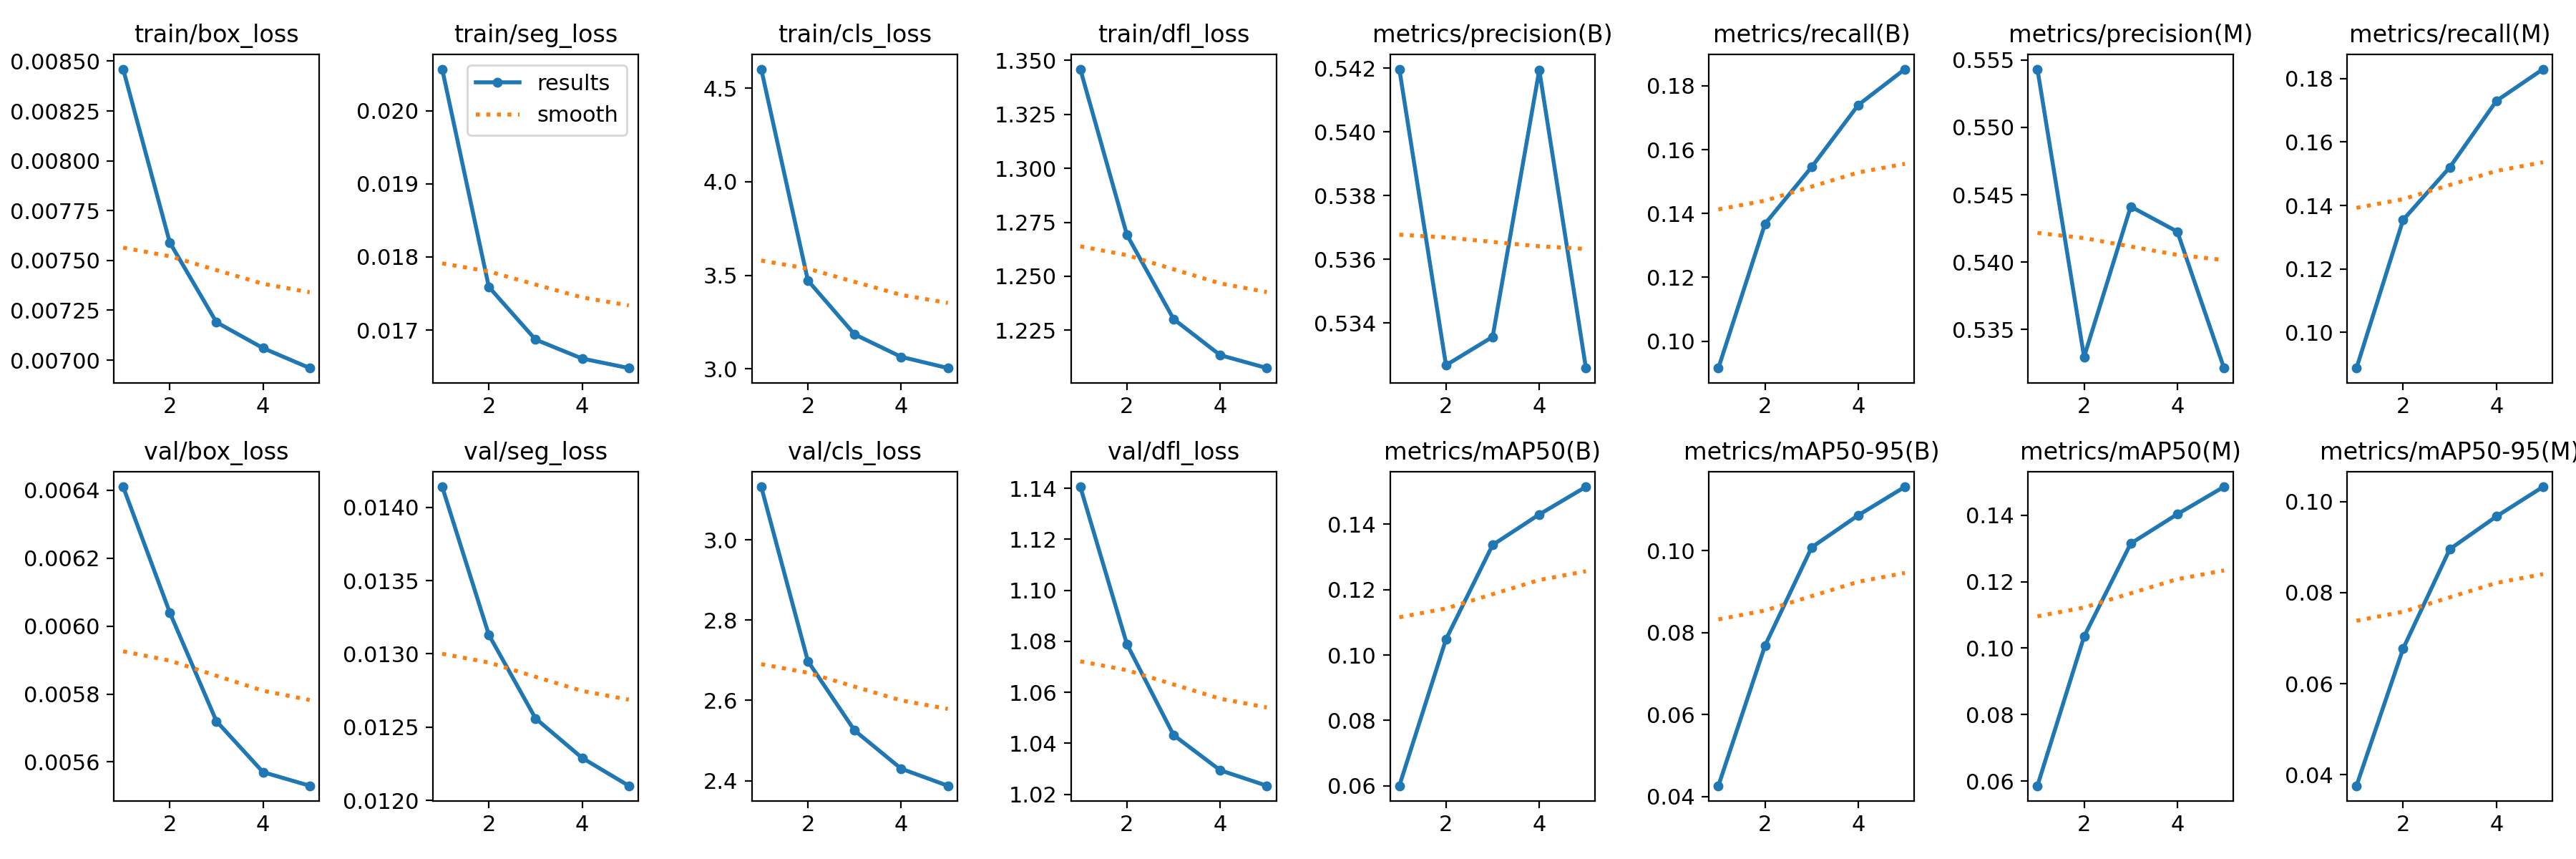

Values plotted in this chart, from the file beside it:
epoch, time, train/box_loss, train/seg_loss, train/cls_loss, train/dfl_loss, metrics/precision(B), metrics/recall(B), metrics/mAP50(B), metrics/mAP50-95(B), metrics/precision(M), metrics/recall(M), metrics/mAP50(M), metrics/mAP50-95(M), val/box_loss, val/seg_loss, val/cls_loss, val/dfl_loss, lr/pg0, lr/pg1, lr/pg2
1, 328.3, 0.00846, 0.02057, 4.602, 1.346, 0.542, 0.09157, 0.06004, 0.04265, 0.5543, 0.08879, 0.05859, 0.03757, 0.00641, 0.01414, 3.133, 1.141, 4.6351e-05, 4.6351e-05, 4.6351e-05
2, 647.2, 0.00759, 0.01759, 3.473, 1.269, 0.5327, 0.1368, 0.1048, 0.07683, 0.533, 0.1355, 0.1035, 0.0677, 0.00604, 0.01313, 2.698, 1.079, 7.46522e-05, 7.46522e-05, 7.46522e-05
3, 965.2, 0.00719, 0.01687, 3.185, 1.23, 0.5336, 0.1546, 0.1337, 0.1008, 0.5441, 0.152, 0.1315, 0.08956, 0.00572, 0.01256, 2.525, 1.043, 5.6544e-05, 5.6544e-05, 5.6544e-05
4, 1284, 0.00706, 0.01661, 3.065, 1.213, 0.5419, 0.174, 0.143, 0.1086, 0.5423, 0.173, 0.1403, 0.09676, 0.00557, 0.01229, 2.43, 1.029, 3.8316e-05, 3.8316e-05, 3.8316e-05
5, 1600, 0.00696, 0.01648, 3.005, 1.207, 0.5326, 0.1852, 0.1515, 0.1156, 0.5322, 0.183, 0.1485, 0.1033, 0.00553, 0.0121, 2.387, 1.023, 2.0088e-05, 2.0088e-05, 2.0088e-05
